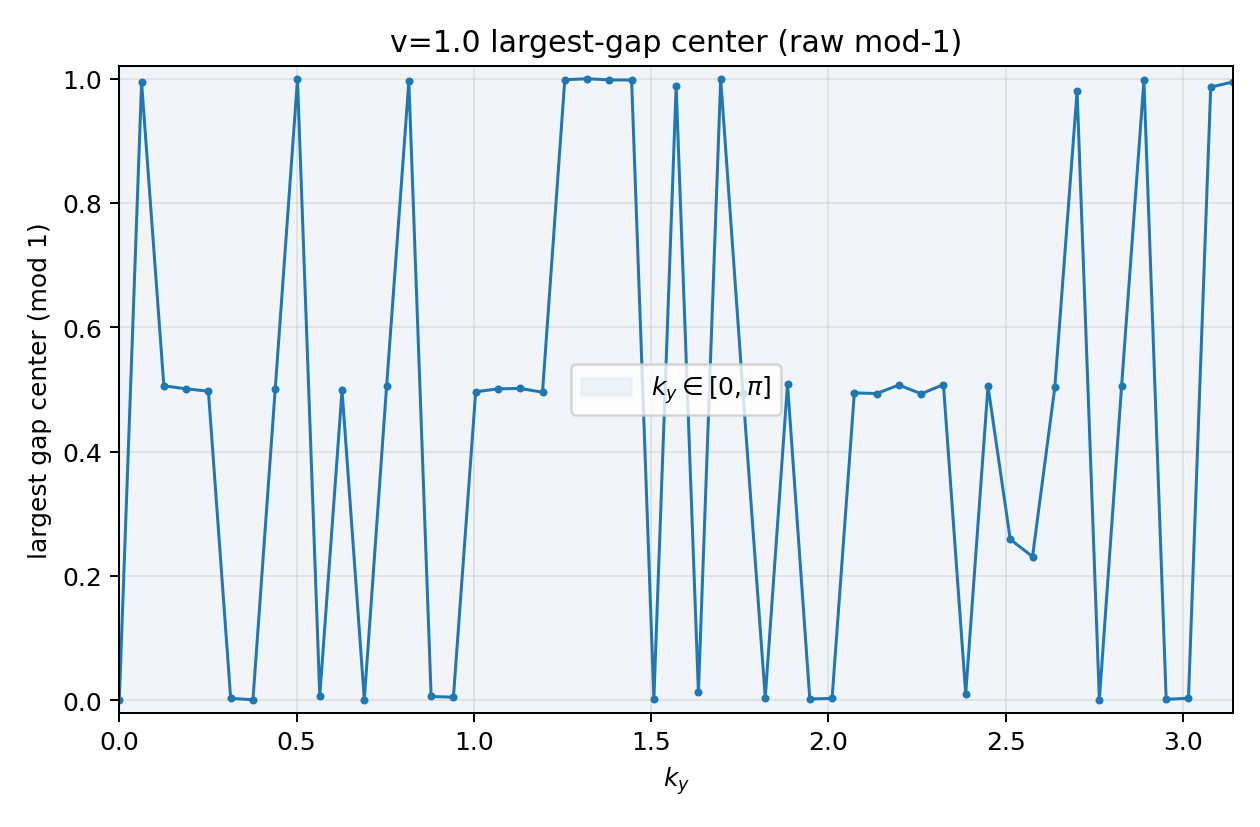

Values plotted in this chart, from the file beside it:
ky, largest_gap_size, largest_gap_center_mod, largest_gap_index, centers_sorted
0.0, 0.4467, 0.0003092, 3, 0.2236480669675748;0.3964247208431367;0.…
0.06283, 0.5724, 0.9939, 3, 0.2801291919124779;0.3500818722331387;0.…
0.1257, 0.4097, 0.5057, 1, 0.1732806242513529;0.3008617894991217;0.…
0.1885, 0.4608, 0.5009, 1, 0.1178262351821817;0.2704988646949658;0.…
0.2513, 0.4513, 0.4971, 1, 0.2180971876494668;0.2714511801545743;0.…
0.3142, 0.4819, 0.002864, 3, 0.2438026784622749;0.2633268813320817;0.…
0.377, 0.4323, 0.0005904, 3, 0.2167608862053797;0.3166511732142023;0.…
0.4398, 0.5296, 0.5005, 1, 0.2176638222147743;0.2356909089768044;0.…
0.5027, 0.3937, 0.9994, 3, 0.1963079392558951;0.3789234236917030;0.…
0.5655, 0.5851, 0.006763, 3, 0.2993238503711270;0.3310413490352413;0.…
0.6283, 0.57, 0.4987, 1, 0.1570747783543335;0.2136452851825239;0.…
0.6912, 0.4759, 0.0007717, 3, 0.2387225416089960;0.3635959026725201;0.…
0.754, 0.5554, 0.5048, 1, 0.1679670510235365;0.2270969630297901;0.…
0.8168, 0.4585, 0.9956, 3, 0.2248902646337796;0.2892691328251240;0.…
0.8796, 0.413, 0.005853, 3, 0.2123391180633716;0.3095373940306546;0.…
0.9425, 0.5121, 0.004702, 3, 0.2607717110455807;0.3584708510945433;0.…
1.005, 0.3757, 0.4961, 1, 0.1403560526973013;0.3082476119080093;0.…
1.068, 0.6232, 0.5009, 1, 0.0904247353364744;0.1893278661604251;0.…
1.131, 0.405, 0.5015, 1, 0.1899565131926381;0.2990070082787049;0.…
1.194, 0.502, 0.4954, 1, 0.1521624388019913;0.2444525491082650;0.…
1.257, 0.3959, 0.9982, 3, 0.1961348620603030;0.3720354971106830;0.…
1.319, 0.4383, 0.9998, 3, 0.2189861676755722;0.3206791936296296;0.…
1.382, 0.4639, 0.9979, 3, 0.2299093073908087;0.2992316217181856;0.…
1.445, 0.3656, 0.9978, 3, 0.1805643868304787;0.3764931381051750;0.…
1.508, 0.3243, 0.00147, 3, 0.1636126915451852;0.3717576227057553;0.…
1.571, 0.6697, 0.9878, 3, 0.3226645834014483;0.4523526362601458;0.…
1.634, 0.7539, 0.01245, 3, 0.3894241516169047;0.4047804041812286;0.…
1.696, 0.5345, 0.9993, 3, 0.2665599805080067;0.3180384207975049;0.…
1.759, 0.4932, 0.4947, 1, 0.0749267262530751;0.2481427518053355;0.…
1.822, 0.3503, 0.004104, 3, 0.1792658337018156;0.3832506068880421;0.…
1.885, 0.5692, 0.5088, 1, 0.1543158236339075;0.2242054626509766;0.…
1.948, 0.4508, 0.001794, 3, 0.2271885711055598;0.2984758787568489;0.…
2.011, 0.5019, 0.00281, 3, 0.2537518354737224;0.3865999447541215;0.…
2.073, 0.3997, 0.4943, 1, 0.1820715279179979;0.2944972234298437;0.…
2.136, 0.4408, 0.4933, 1, 0.2113186940817948;0.2728848535120960;0.…
2.199, 0.4179, 0.5071, 1, 0.1313175791441057;0.2981488109303784;0.…
2.262, 0.5041, 0.4929, 1, 0.1481208856212392;0.2408526010238070;0.…
2.325, 0.5352, 0.5077, 1, 0.1541439778951037;0.2400825172226473;0.…
2.388, 0.4693, 0.01006, 3, 0.2446957234514815;0.2800341544926339;0.…
2.45, 0.6223, 0.5051, 1, 0.1109515804893302;0.1939431805033330;0.…
2.513, 0.3571, 0.2585, 0, 0.0799825342931475;0.4371158317521424;0.…
2.576, 0.3185, 0.231, 0, 0.0717906166948095;0.3902420392097812;0.…
2.639, 0.3548, 0.5031, 1, 0.1403178617958069;0.3257183734929041;0.…
2.702, 0.58, 0.9802, 3, 0.2701782811950084;0.3996828330483109;0.…
2.765, 0.3686, 0.000132, 3, 0.1844378232243375;0.4225148046803059;0.…
2.827, 0.4651, 0.5061, 1, 0.1818302221475108;0.2735027173481590;0.…
2.89, 0.4262, 0.9971, 3, 0.2102059832937200;0.3636108448014286;0.…
2.953, 0.3454, 0.001151, 3, 0.1738591472592240;0.3487428656478158;0.…
3.016, 0.5349, 0.003075, 3, 0.2705243734209084;0.3615366222168717;0.…
3.079, 0.3278, 0.9865, 3, 0.1503429027845700;0.4351877461256775;0.…
3.142, 0.4224, 0.9946, 3, 0.2058078597100075;0.3010013710797406;0.…
